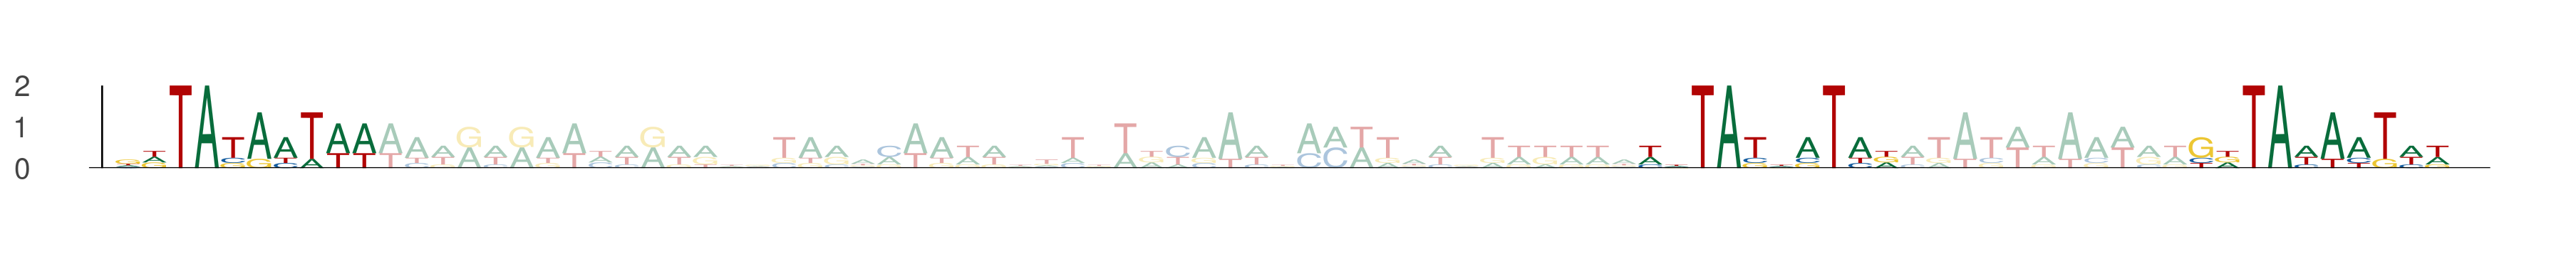

Source data for this figure (header and first rows):
seq_index, start_position, end_position, is_reversed_complement
11264, 44, 54, 0
11264, 102, 112, 0
11264, 123, 133, 0
7584, 69, 79, 0
7584, 127, 137, 0
7584, 148, 158, 0
10334, 49, 59, 0
10334, 107, 117, 0
10334, 128, 138, 0
2110, 55, 65, 0
2110, 113, 123, 0
2110, 134, 144, 0
10867, 59, 69, 0
10867, 117, 127, 0
10867, 138, 148, 0
3177, 26, 36, 0
3177, 84, 94, 0
3177, 105, 115, 0
